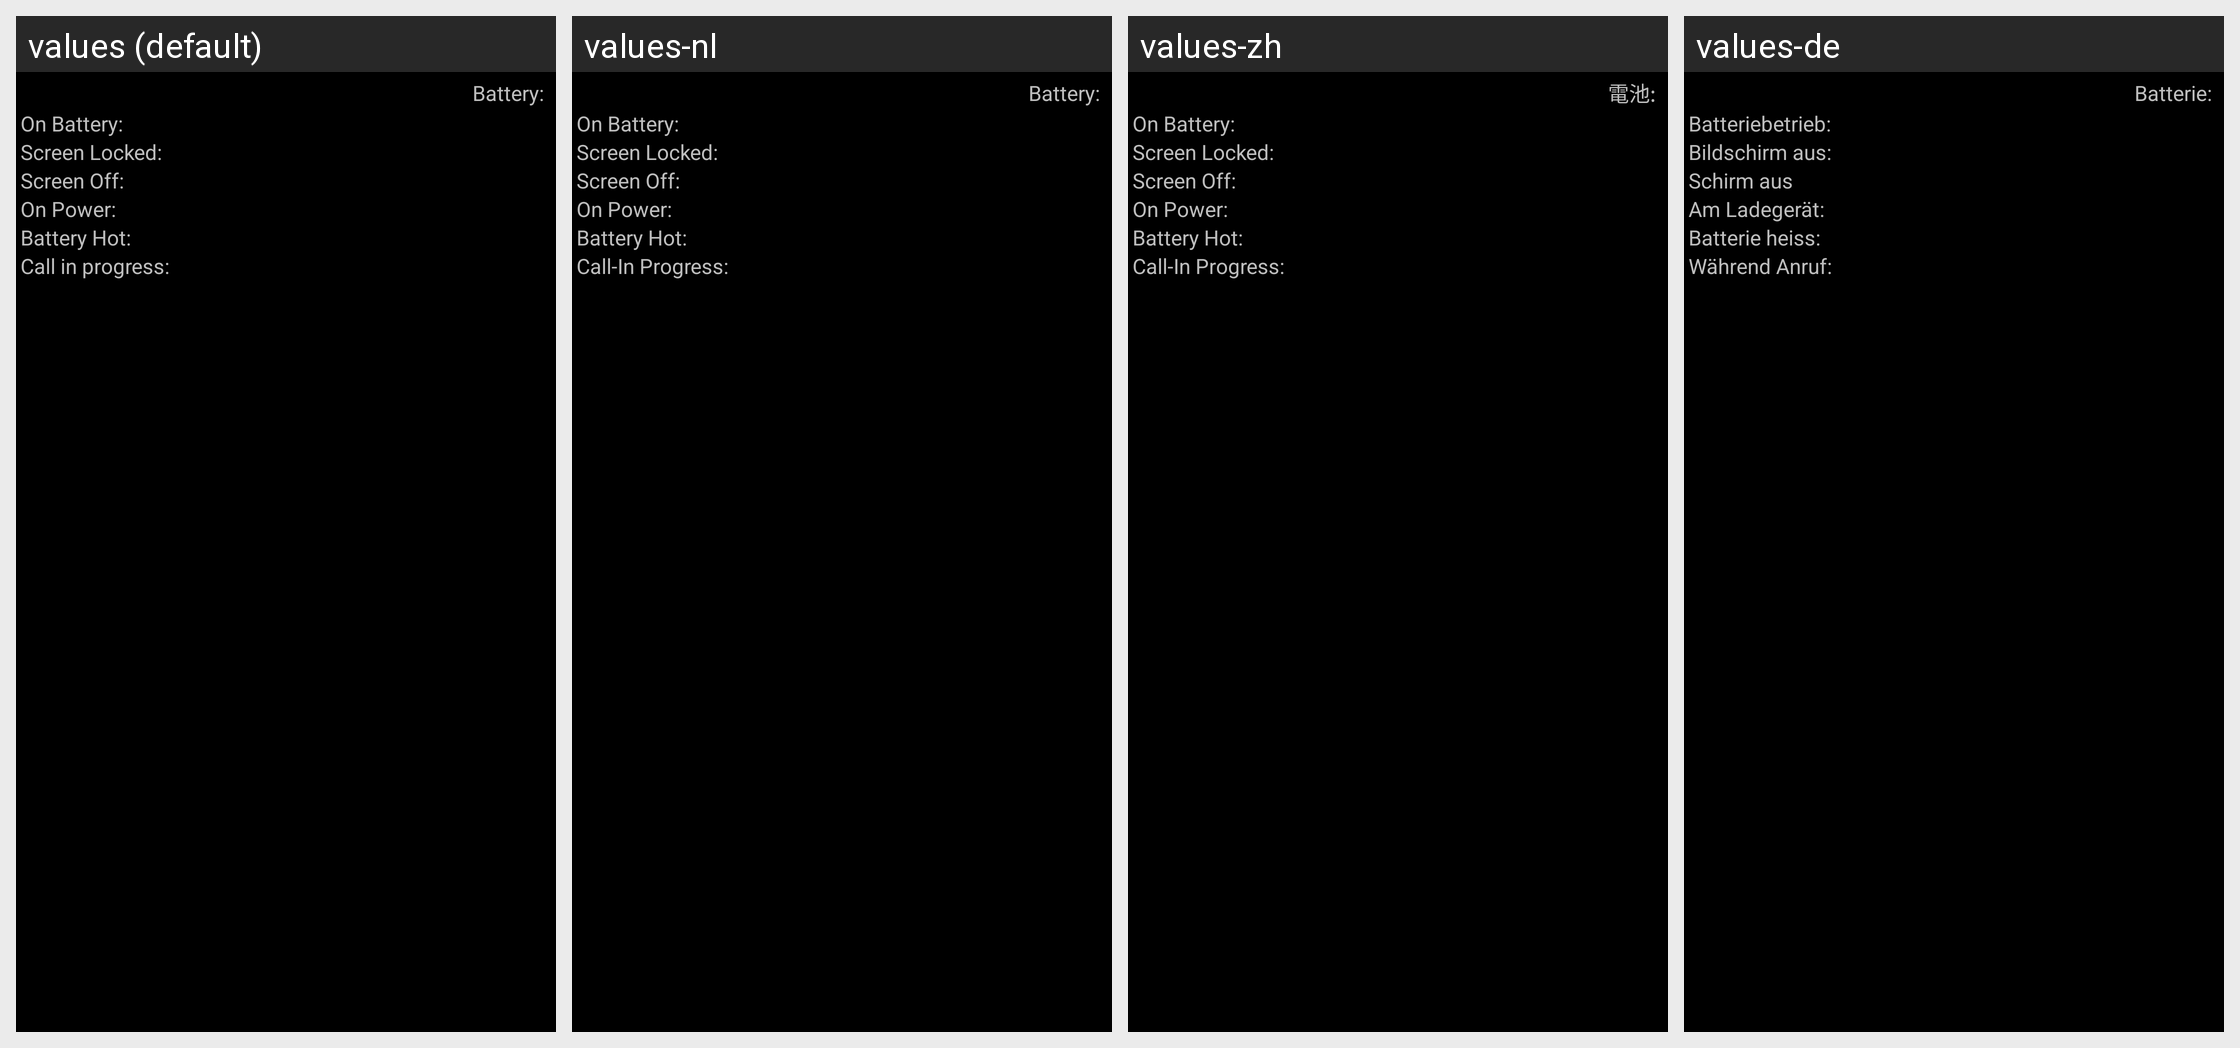

For this localized Android screen grid, give each drawn string resource with its value in every locale shown.
Android screen res/layout/trigger_item_pwrstrong.xml rendered under 4 locales, left to right: values (default), values-nl, values-zh, values-de. Device: Nexus 5 (rendered at 1080×1920; each locale shown at half size, 540×960, under a caption strip naming it); theme CpuTunerTheme.
Other locales in the repository, not shown: values-el, values-en-rUS, values-es, values-fr, values-gr, values-hr, values-it, values-ja, values-ko, values-pl, values-pt, values-ru, values-sv, values-tr, values-uk.
Strings drawn on this screen, with the default value and each locale's value (text and hints the layout hard-codes, and strings that could not be matched under every locale, appear in the picture but are not listed):

labelCurrentBattery
  values: Battery:
  values-nl: Battery:
  values-zh: 電池:
  values-de: Batterie:

labelOnBattery
  values: On Battery:
  values-nl: On Battery:
  values-zh: On Battery:
  values-de: Batteriebetrieb:

labelScreenOff
  values: Screen Off:
  values-nl: Screen Off:
  values-zh: Screen Off:
  values-de: Schirm aus

labelOnPower
  values: On Power:
  values-nl: On Power:
  values-zh: On Power:
  values-de: Am Ladegerät:

labelBatteryHot
  values: Battery Hot:
  values-nl: Battery Hot:
  values-zh: Battery Hot:
  values-de: Batterie heiss:
